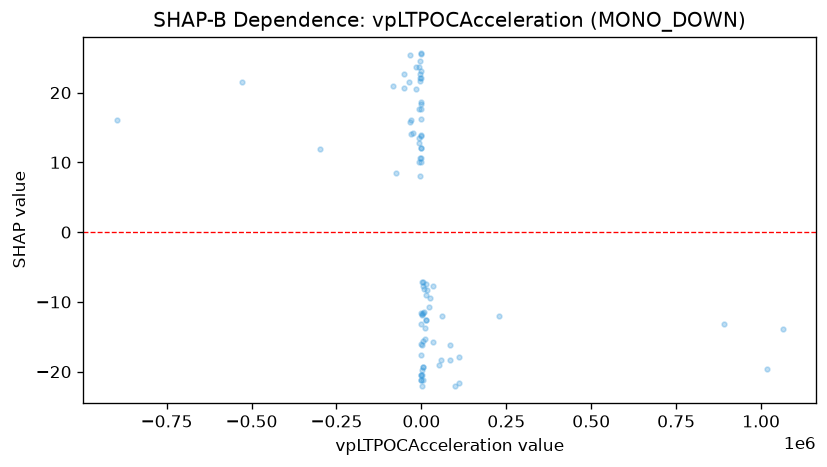

Values plotted in this chart, from the file beside it:
feature_value, shap_value
601.9, -19.73
-350, 25.61
-522.4, 17.66
11629, -15.33
83573, -18.34
-83910, 20.98
83837, -16.2
57824, -18.34
-52341, 20.62
-6066, 23.67
7611, -8.106
-298757, 11.94
97429, -22.1
-35488, 21.54
-6107, 12.84
-75230, 8.421
6947, -11.42
14815, -12.65
14815, -12.65
4763, -7.718
361.2, -22.1
-6400, 13.51
9280, -13.71
3752, -11.57
889965, -13.23
-897239, 16.02
-6794, 17.66
5648, -19.34
-5484, 22.64
-5484, 22.08
-2905, 24.46
-15115, 20.51
34204, -15.81
-55.87, 10.03
25637, -9.463
-168.7, 13.99
89.99, -13.23
1016852, -19.58
-51319, 22.64
51012, -19.1
-224.5, 18.36
99.44, -21.23
93.19, -20.52
-34.23, 25.53
5544, -21.23
255.9, -20.45
255.9, -15.97
-31.05, -17.62
649.8, -20.45
555.9, -16.2
1063060, -13.94
60951, -12.05
-15099, 23.67
227335, -12.05
-30277, 14.08
-30277, 16.02
-33746, 15.81
2958, -11.81
-5960, 10.01
15399, -8.289
... 27 more rows
